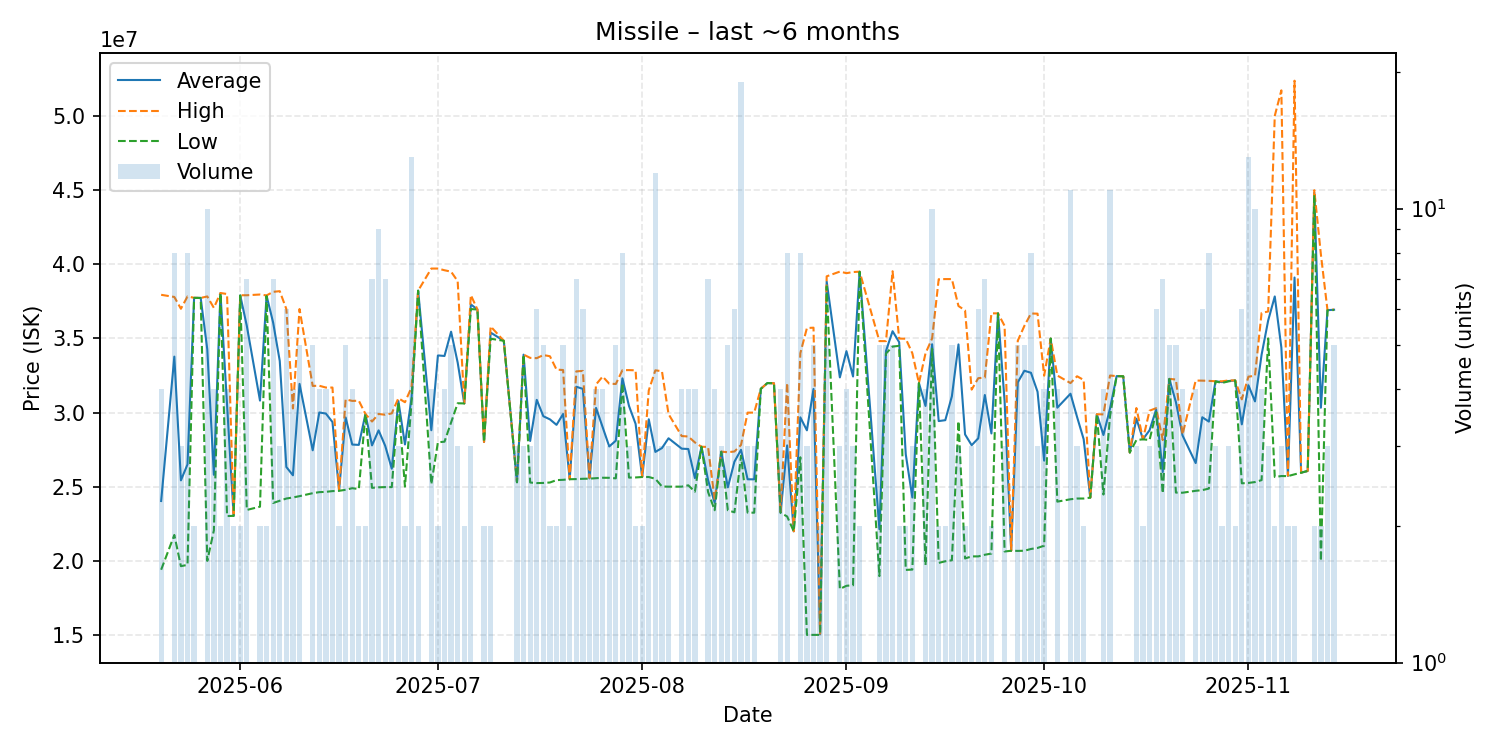

The data file committed next to this chart (first rows):
date, average, highest, lowest, order_count, volume
2025-05-20, 24042500, 37940000, 19410000, 4, 4
2025-05-22, 33773750, 37795000, 21755000, 8, 8
2025-05-23, 25433333, 37000000, 19650000, 3, 3
2025-05-24, 26512500, 37830000, 19740000, 7, 8
2025-05-25, 37735000, 37740000, 37730000, 2, 2
2025-05-26, 37730000, 37730000, 37730000, 1, 1
2025-05-27, 34269000, 37830000, 20010000, 10, 10
2025-05-28, 25810000, 37060000, 22060000, 4, 4
2025-05-29, 38050000, 38060000, 38040000, 2, 2
2025-05-30, 30512500, 37995000, 23030000, 4, 4
2025-05-31, 23040000, 23040000, 23040000, 2, 2
2025-06-01, 37900000, 37910000, 37890000, 2, 2
2025-06-02, 35845714, 37910000, 23440000, 6, 7
2025-06-04, 30810000, 37960000, 23660000, 2, 2
2025-06-05, 37880000, 37900000, 37860000, 2, 2
2025-06-06, 36057143, 38140000, 23910000, 7, 7
2025-06-07, 33476667, 38185000, 24060000, 3, 3
2025-06-08, 26335000, 36980000, 24210000, 4, 6
2025-06-09, 25775000, 30280000, 24280000, 4, 4
2025-06-10, 31936000, 36980000, 24370000, 3, 5
2025-06-12, 27460000, 31800000, 24570000, 5, 5
2025-06-13, 30010000, 31810000, 24640000, 4, 4
2025-06-14, 29935000, 31690000, 24660000, 3, 4
2025-06-15, 29363333, 31690000, 24710000, 3, 3
2025-06-16, 24755000, 24780000, 24730000, 2, 2
2025-06-17, 29670000, 30890000, 24800000, 5, 5
2025-06-18, 27847500, 30790000, 24905000, 4, 4
2025-06-19, 27825000, 30800000, 24850000, 2, 2
2025-06-20, 29905000, 29910000, 29900000, 2, 2
2025-06-21, 27791429, 29400000, 24930000, 7, 7
2025-06-22, 28803333, 29910000, 24965000, 6, 9
2025-06-23, 27764286, 29855000, 24980000, 6, 7
2025-06-24, 26220000, 29950000, 24980000, 3, 4
2025-06-25, 30783333, 30970000, 30690000, 3, 3
2025-06-26, 27855000, 30700000, 25010000, 2, 2
2025-06-27, 30991538, 31705000, 30700000, 11, 13
2025-06-28, 38220000, 38220000, 38220000, 2, 2
2025-06-30, 28812500, 39710000, 25180000, 4, 4
2025-07-01, 33855000, 39710000, 28000000, 2, 2
2025-07-02, 33817500, 39595000, 28040000, 4, 4
2025-07-03, 35454000, 39500000, 29335000, 5, 5
2025-07-04, 33373333, 38860000, 30630000, 3, 3
2025-07-05, 30620000, 30620000, 30620000, 1, 2
2025-07-06, 37293333, 37920000, 36980000, 3, 3
2025-07-07, 36950000, 36950000, 36950000, 1, 1
2025-07-08, 28020000, 28020000, 28020000, 2, 2
2025-07-09, 35395000, 35810000, 34980000, 2, 2
2025-07-11, 34840000, 34840000, 34840000, 1, 1
2025-07-13, 25313333, 25340000, 25300000, 3, 3
2025-07-14, 33906667, 33910000, 33900000, 3, 3
2025-07-15, 28090000, 33690000, 25290000, 3, 3
2025-07-16, 30860000, 33670000, 25250000, 6, 6
2025-07-17, 29756000, 33880000, 25260000, 4, 5
2025-07-18, 29545000, 33800000, 25290000, 2, 2
2025-07-19, 29175000, 32900000, 25450000, 2, 2
2025-07-20, 29908000, 32870000, 25470000, 5, 5
2025-07-21, 25510000, 25510000, 25510000, 1, 2
2025-07-22, 31744286, 32780000, 25520000, 7, 7
2025-07-23, 31600000, 32810000, 25540000, 6, 6
2025-07-24, 25566667, 25600000, 25550000, 3, 3
... 107 more rows
